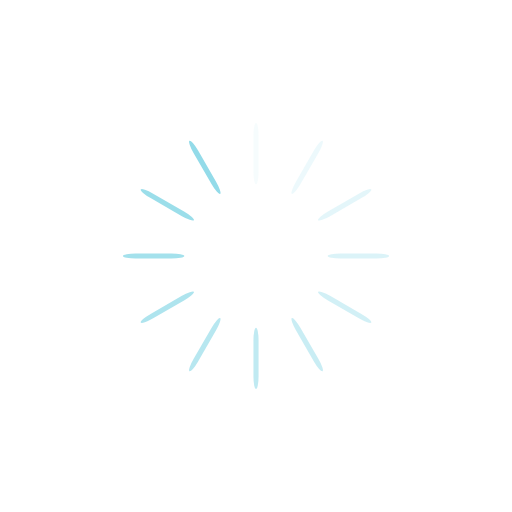
t = 0.00 s
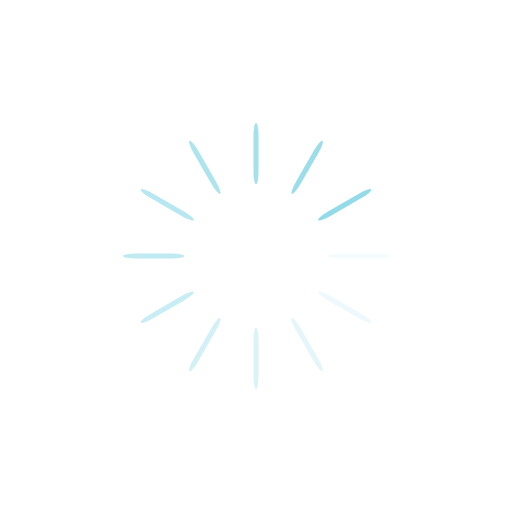
t = 0.25 s
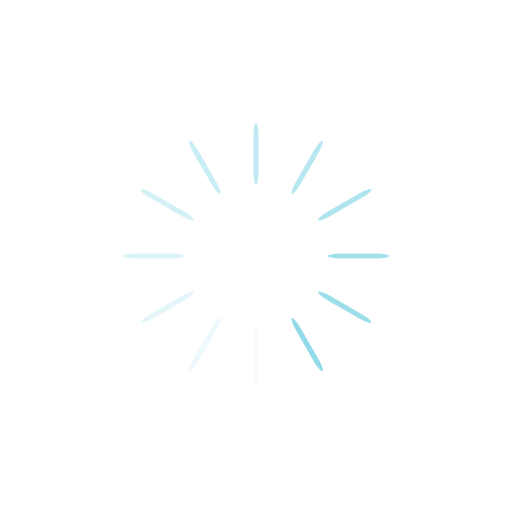
t = 0.50 s
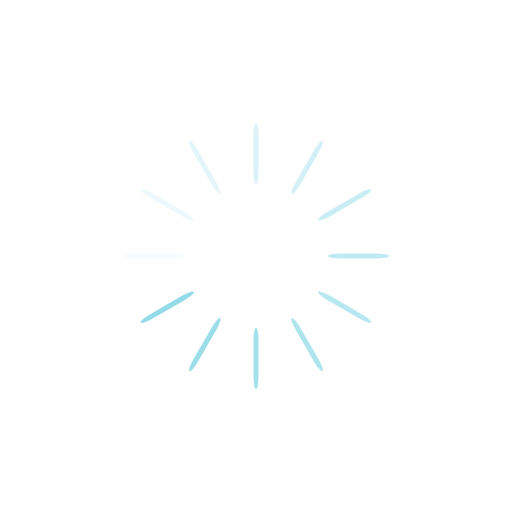
t = 0.75 s

The animated SVG that drew these frames (rendered in a browser with its animation timeline set to each time). Animation: 12 SMIL elements (animate=12); one cycle of 1.00 s, repeats indefinitely.

<?xml version="1.0" encoding="utf-8"?>
<svg xmlns="http://www.w3.org/2000/svg" xmlns:xlink="http://www.w3.org/1999/xlink"
     style="margin: auto; display: block; shape-rendering: auto;" width="200px" height="200px" viewBox="0 0 100 100"
     preserveAspectRatio="xMidYMid">
    <g transform="rotate(0 50 50)">
        <rect x="49.5" y="24" rx="0.5" ry="2.52" width="1" height="12" fill="#93dbe9">
            <animate attributeName="opacity" values="1;0" keyTimes="0;1" dur="1s" begin="-0.9166666666666666s"
                     repeatCount="indefinite"></animate>
        </rect>
    </g>
    <g transform="rotate(30 50 50)">
        <rect x="49.5" y="24" rx="0.5" ry="2.52" width="1" height="12" fill="#93dbe9">
            <animate attributeName="opacity" values="1;0" keyTimes="0;1" dur="1s" begin="-0.8333333333333334s"
                     repeatCount="indefinite"></animate>
        </rect>
    </g>
    <g transform="rotate(60 50 50)">
        <rect x="49.5" y="24" rx="0.5" ry="2.52" width="1" height="12" fill="#93dbe9">
            <animate attributeName="opacity" values="1;0" keyTimes="0;1" dur="1s" begin="-0.75s"
                     repeatCount="indefinite"></animate>
        </rect>
    </g>
    <g transform="rotate(90 50 50)">
        <rect x="49.5" y="24" rx="0.5" ry="2.52" width="1" height="12" fill="#93dbe9">
            <animate attributeName="opacity" values="1;0" keyTimes="0;1" dur="1s" begin="-0.6666666666666666s"
                     repeatCount="indefinite"></animate>
        </rect>
    </g>
    <g transform="rotate(120 50 50)">
        <rect x="49.5" y="24" rx="0.5" ry="2.52" width="1" height="12" fill="#93dbe9">
            <animate attributeName="opacity" values="1;0" keyTimes="0;1" dur="1s" begin="-0.5833333333333334s"
                     repeatCount="indefinite"></animate>
        </rect>
    </g>
    <g transform="rotate(150 50 50)">
        <rect x="49.5" y="24" rx="0.5" ry="2.52" width="1" height="12" fill="#93dbe9">
            <animate attributeName="opacity" values="1;0" keyTimes="0;1" dur="1s" begin="-0.5s"
                     repeatCount="indefinite"></animate>
        </rect>
    </g>
    <g transform="rotate(180 50 50)">
        <rect x="49.5" y="24" rx="0.5" ry="2.52" width="1" height="12" fill="#93dbe9">
            <animate attributeName="opacity" values="1;0" keyTimes="0;1" dur="1s" begin="-0.4166666666666667s"
                     repeatCount="indefinite"></animate>
        </rect>
    </g>
    <g transform="rotate(210 50 50)">
        <rect x="49.5" y="24" rx="0.5" ry="2.52" width="1" height="12" fill="#93dbe9">
            <animate attributeName="opacity" values="1;0" keyTimes="0;1" dur="1s" begin="-0.3333333333333333s"
                     repeatCount="indefinite"></animate>
        </rect>
    </g>
    <g transform="rotate(240 50 50)">
        <rect x="49.5" y="24" rx="0.5" ry="2.52" width="1" height="12" fill="#93dbe9">
            <animate attributeName="opacity" values="1;0" keyTimes="0;1" dur="1s" begin="-0.25s"
                     repeatCount="indefinite"></animate>
        </rect>
    </g>
    <g transform="rotate(270 50 50)">
        <rect x="49.5" y="24" rx="0.5" ry="2.52" width="1" height="12" fill="#93dbe9">
            <animate attributeName="opacity" values="1;0" keyTimes="0;1" dur="1s" begin="-0.16666666666666666s"
                     repeatCount="indefinite"></animate>
        </rect>
    </g>
    <g transform="rotate(300 50 50)">
        <rect x="49.5" y="24" rx="0.5" ry="2.52" width="1" height="12" fill="#93dbe9">
            <animate attributeName="opacity" values="1;0" keyTimes="0;1" dur="1s" begin="-0.08333333333333333s"
                     repeatCount="indefinite"></animate>
        </rect>
    </g>
    <g transform="rotate(330 50 50)">
        <rect x="49.5" y="24" rx="0.5" ry="2.52" width="1" height="12" fill="#93dbe9">
            <animate attributeName="opacity" values="1;0" keyTimes="0;1" dur="1s" begin="0s"
                     repeatCount="indefinite"></animate>
        </rect>
    </g>
    <!-- [ldio] generated by https://loading.io/ -->
</svg>
